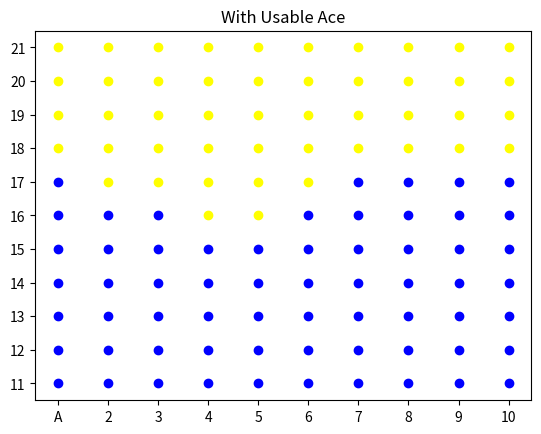
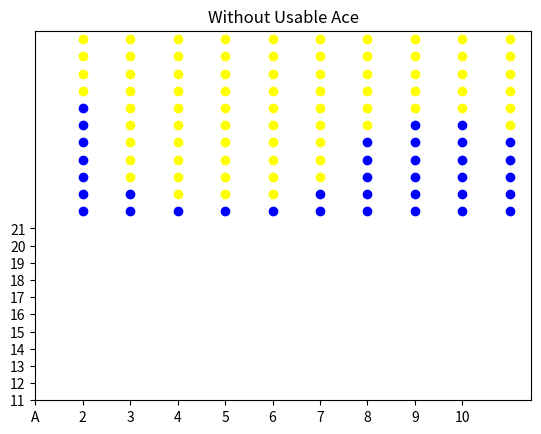

Generate these figures, in order, with matplotlib:
import numpy as np
import matplotlib.pyplot as plt

class Player(object):
    def __init__(self, currentSum, usableAce, dealersCard):
        self.currentSum=currentSum
        self.usableAce= usableAce
        self.dealersCard = dealersCard
        self.usingAce = self.usableAce

    def ReceiveCard(self, card):
        if self.usingAce and self.currentSum + card > 21:
            self.usingAce = False
            self.currentSum += card-10
        else:
            self.currentSum+=card

    def GetState(self):
        return (self.currentSum, self.usableAce, self.dealersCard)

    def GetValue(self):
        return self.currentSum

    def ShouldHit(self, policy):
        return policy[self.GetState()]

    def Bust(self):
        return self.GetValue() > 21

class Dealer(object):
    def __init__(self, cards):
        self.cards = cards

    def ReceiveCard(self, card):
        self.cards.append(card)

    def GetValue(self):
        currentSum = 0
        aceCount = 0

        for card in self.cards:
            if card == 1 :
                aceCount+=1
            else:
                currentSum +=card

        while aceCount>0:
            aceCount -=1
            currentSum +=11

            if currentSum > 21:
                currentSum -= 10
                currentSum += aceCount
                break
                
        return currentSum

    def ShouldHit(self):
        return self.GetValue() < 17

    def Bust(self):
        return self.GetValue() > 21

class StateActionInfo(object):
    def __init__(self):
        self.stateActionPairs = []
        self.stateActionMap = set()

    def AddPair(self, pair):
        if pair in self.stateActionMap:
            return
        
        self.stateActionPairs.append(pair)
        self.stateActionMap.add(pair)

def newCard():

    card = np.random.randint(1,14)

    if card>9:
        return 10
    else:
        return card

def EvaluateAndImprovePolicy(qMap, policy, returns, stateActionPairs, reward):
    for pair in stateActionPairs:
        returns[pair] +=1
        qMap[pair] = qMap[pair] + ((reward - qMap[pair])/returns[pair])

        state = pair[0]
        shouldHit = False
        if qMap[(state, True)] > qMap[(state, False)]:
            shouldHit = True

        policy[state] = shouldHit

def PlayEpisode(qMap, policy, returns):
    playerSum = np.random.randint(11,22)
    dealerOpenCard = np.random.randint(1,11)
    usableAce = bool(np.random.randint(0,2))

    player = Player(playerSum, usableAce, dealerOpenCard)
    dealer = Dealer([dealerOpenCard])

    stateActionInfo = StateActionInfo()
    hitAction = bool(np.random.randint(0,2))
    stateActionInfo.AddPair((player.GetState(), hitAction))

    if hitAction:
        player.ReceiveCard(newCard())

        while not player.Bust() and player.ShouldHit(policy):
            stateActionInfo.AddPair((player.GetState(), True))
            player.ReceiveCard(newCard())


    if player.Bust():
        EvaluateAndImprovePolicy(qMap,policy,returns,stateActionInfo.stateActionPairs, -1)
        return

    stateActionInfo.AddPair((player.GetState(), False))
    dealer.ReceiveCard(newCard())

    while not dealer.Bust() and dealer.ShouldHit():
        dealer.cards.append(newCard())

    if dealer.Bust() or dealer.GetValue() < player.GetValue():
        EvaluateAndImprovePolicy(qMap,policy,returns,stateActionInfo.stateActionPairs, 1)
    elif dealer.GetValue() > player.GetValue():
        EvaluateAndImprovePolicy(qMap,policy,returns,stateActionInfo.stateActionPairs, -1)
    else:
        EvaluateAndImprovePolicy(qMap,policy,returns,stateActionInfo.stateActionPairs, 0)



qMap = {}
policy = {}
returns = {}

for playerSum in range(11,22):
    for usableAce in range(2):
        for dealersCard in range(1, 11):
            playerState = (playerSum, usableAce, dealersCard)
            qMap[(playerState, False)] = 0
            qMap[(playerState, True)] = 0
            returns[(playerState, False)] = 0
            returns[(playerState, True)] = 0

            if playerSum == 20 or playerSum==21:
                policy[playerState] = False
            else:
                policy[playerState] = True

for i in range(300000):
    PlayEpisode(qMap, policy, returns)

x11 = [ ]
y11 = [ ]

x12 = [ ]
y12 = [ ]

x21 = [ ]
y21 = [ ]

x22 = [ ]
y22 = [ ]

for playerState in policy:
    if playerState[1]:
        if policy[playerState]:
            x11.append(playerState[2] - 1)
            y11.append(playerState[0] - 11)

        else:
            x12.append(playerState[2] - 1)
            y12.append(playerState[0] - 11)

    else:
        if policy[playerState]:
            x21.append(playerState[2])
            y21.append(playerState[0])

        else:
            x22.append(playerState[2])
            y22.append(playerState[0])
            
plt.figure(0)
plt.title('With Usable Ace')
plt.scatter(x11,y11,color='blue')
plt.scatter(x12,y12,color='yellow')
plt.xticks(range(10), ['A', '2','3','4','5','6','7','8','9','10'])
plt.yticks(range(11), ['11', '12','13','14','15','16','17','18','19','20', '21'])

plt.figure(1)
plt.title('Without Usable Ace')
plt.scatter(x21,y21,color='blue')
plt.scatter(x22,y22,color='yellow')
plt.xticks(range(10), ['A', '2','3','4','5','6','7','8','9','10'])
plt.yticks(range(11), ['11', '12','13','14','15','16','17','18','19','20', '21'])

plt.show()